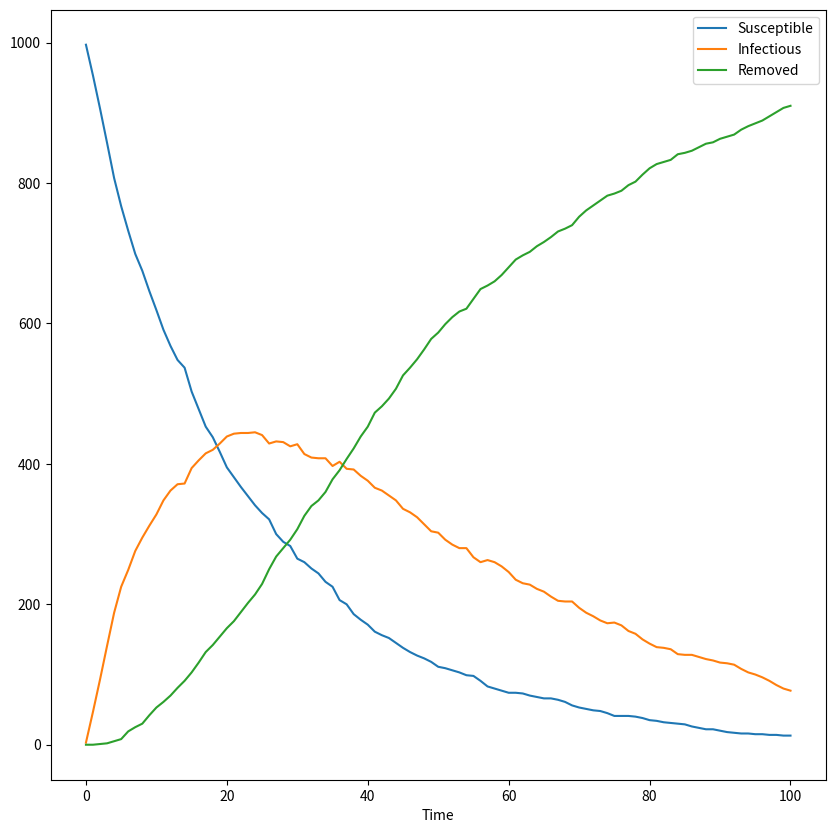

This chart was generated by the following Python code:
import random
import pandas as pd
import matplotlib.pyplot as plt


class FullyMixedSIR:
    def __init__(self, infection_rate: float, recovery_rate: float, population_size: int):
        self.INFECTION_RATE = infection_rate
        self.RECOVERY_RATE = recovery_rate
        self.population_size = population_size

        self.infectious = None
        self.removed = None
        self.susceptible = None

        self.time = None

        self.dataframe = None

    def initialise_population(self, initial_infected: int):
        self.susceptible = self.population_size - initial_infected
        self.infectious = initial_infected
        self.removed = 0

        self.time = 0

        self.dataframe = pd.DataFrame(columns=['Time', 'Susceptible', 'Infectious', 'Removed'])

        self.dataframe.loc[self.time] = [self.time, self.susceptible, self.infectious, self.removed]

    def increase_time(self):
        self.time += 1

        newly_infected = 0
        for i in range(self.susceptible):
            if random.random() <= self.INFECTION_RATE:
                newly_infected += 1

        newly_removed = 0
        for i in range(self.infectious):
            if random.random() <= self.RECOVERY_RATE:
                newly_removed += 1

        self.susceptible = self.susceptible - newly_infected
        self.infectious = self.infectious + newly_infected - newly_removed
        self.removed = self.removed + newly_removed

        self.dataframe.loc[self.time] = [self.time, self.susceptible, self.infectious, self.removed]

    def save_model(self, filename='fully_mixed_model.csv'):
        self.dataframe.to_csv(filename, index=False)

    def view_model(self):
        self.dataframe.plot(x='Time', y=['Susceptible', 'Infectious', 'Removed'], kind='line', figsize=(10, 10))
        plt.show()


if __name__ == '__main__':
    fully_mixed_model = FullyMixedSIR(infection_rate=0.04, recovery_rate=0.035, population_size=1000)
    fully_mixed_model.initialise_population(initial_infected=3)

    for t in range(100):
        fully_mixed_model.increase_time()

    fully_mixed_model.save_model()
    fully_mixed_model.view_model()
